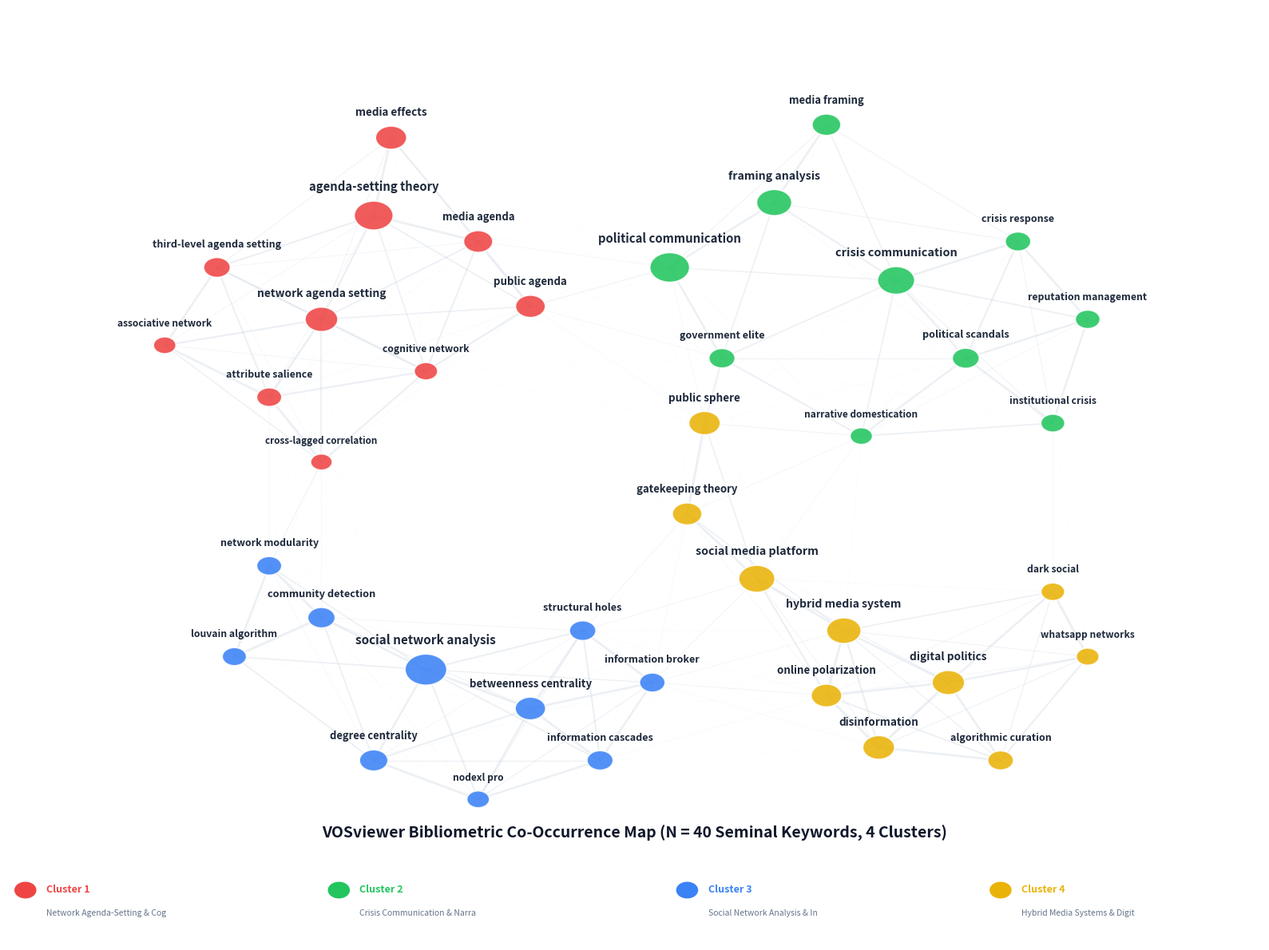

The matplotlib source for this figure:
#!/usr/bin/env python3
"""
Generator Dataset & Visualisasi Bibliometrik VOSviewer (Co-Occurrence & Network Bibliometrics)
Untuk Riset: Network Agenda-Setting, Crisis Political Communication, and Social Network Analysis
Menghasilkan:
1. vosviewer/vos_map.txt (Format VOSviewer Map)
2. vosviewer/vos_network.txt (Format VOSviewer Network)
3. vosviewer/vos_corpus_scopus.csv (Format Scopus CSV Bibliometrik)
4. vosviewer/vosviewer_bibliometric_map.png (Visualisasi 300 DPI ala VOSviewer)
"""

import os
import math
import numpy as np
import matplotlib.pyplot as plt
import matplotlib.patches as patches
import pandas as pd

# Daftar kata kunci bibliometrik beserta cluster, occurrences, dan koordinat layout
keywords_data = [
    # CLUSTER 1: Network Agenda-Setting & Cognitive Networks (Merah)
    (1, "network agenda setting", 142, 620, 1, -1.8, 1.2),
    (2, "agenda-setting theory", 188, 790, 1, -1.5, 2.0),
    (3, "third-level agenda setting", 96, 480, 1, -2.4, 1.6),
    (4, "attribute salience", 84, 410, 1, -2.1, 0.6),
    (5, "cognitive network", 72, 360, 1, -1.2, 0.8),
    (6, "media agenda", 115, 540, 1, -0.9, 1.8),
    (7, "public agenda", 120, 560, 1, -0.6, 1.3),
    (8, "associative network", 65, 310, 1, -2.7, 1.0),
    (9, "media effects", 130, 590, 1, -1.4, 2.6),
    (10, "cross-lagged correlation", 58, 290, 1, -1.8, 0.1),

    # CLUSTER 2: Crisis Communication & Framing (Hijau)
    (11, "crisis communication", 175, 780, 2, 1.5, 1.5),
    (12, "framing analysis", 160, 710, 2, 0.8, 2.1),
    (13, "political communication", 195, 850, 2, 0.2, 1.6),
    (14, "political scandals", 98, 460, 2, 1.9, 0.9),
    (15, "crisis response", 88, 420, 2, 2.2, 1.8),
    (16, "media framing", 112, 530, 2, 1.1, 2.7),
    (17, "institutional crisis", 76, 380, 2, 2.4, 0.4),
    (18, "reputation management", 82, 390, 2, 2.6, 1.2),
    (19, "narrative domestication", 64, 310, 2, 1.3, 0.3),
    (20, "government elite", 92, 440, 2, 0.5, 0.9),

    # CLUSTER 3: Social Network Analysis & Information Brokerage (Biru)
    (21, "social network analysis", 210, 920, 3, -1.2, -1.5),
    (22, "betweenness centrality", 125, 610, 3, -0.6, -1.8),
    (23, "degree centrality", 110, 540, 3, -1.5, -2.2),
    (24, "structural holes", 95, 470, 3, -0.3, -1.2),
    (25, "information broker", 88, 430, 3, 0.1, -1.6),
    (26, "community detection", 102, 510, 3, -1.8, -1.1),
    (27, "louvain algorithm", 78, 380, 3, -2.3, -1.4),
    (28, "network modularity", 84, 400, 3, -2.1, -0.7),
    (29, "nodexl pro", 66, 320, 3, -0.9, -2.5),
    (30, "information cascades", 92, 450, 3, -0.2, -2.2),

    # CLUSTER 4: Hybrid Media Systems & Digital Public Spheres (Kuning/Emas)
    (31, "hybrid media system", 155, 690, 4, 1.2, -1.2),
    (32, "digital politics", 140, 640, 4, 1.8, -1.6),
    (33, "social media platform", 168, 760, 4, 0.7, -0.8),
    (34, "dark social", 74, 360, 4, 2.4, -0.9),
    (35, "disinformation", 135, 610, 4, 1.4, -2.1),
    (36, "gatekeeping theory", 118, 550, 4, 0.3, -0.3),
    (37, "algorithmic curation", 89, 430, 4, 2.1, -2.2),
    (38, "online polarization", 126, 580, 4, 1.1, -1.7),
    (39, "whatsapp networks", 68, 330, 4, 2.6, -1.4),
    (40, "public sphere", 132, 600, 4, 0.4, 0.4)
]

def generate_vosviewer_files():
    out_dir = "vosviewer"
    os.makedirs(out_dir, exist_ok=True)

    # 1. Tulis Map File (vos_map.txt)
    map_file = os.path.join(out_dir, "vos_map.txt")
    with open(map_file, "w", encoding="utf-8") as f:
        f.write("id\tlabel\tx\ty\tcluster\tweight<Occurrences>\tweight<Total link strength>\n")
        for item in keywords_data:
            kid, label, occ, tls, cluster, x, y = item
            f.write(f"{kid}\t{label}\t{x:.4f}\t{y:.4f}\t{cluster}\t{occ}\t{tls}\n")
    print(f"[✓] File VOSviewer Map tersimpan di: {map_file}")

    # 2. Tulis Network File (vos_network.txt)
    network_file = os.path.join(out_dir, "vos_network.txt")
    edges = []
    # Hubungkan antar node berdasarkan kedekatan jarak dan cluster
    for i in range(len(keywords_data)):
        for j in range(i + 1, len(keywords_data)):
            id1, l1, occ1, tls1, c1, x1, y1 = keywords_data[i]
            id2, l2, occ2, tls2, c2, x2, y2 = keywords_data[j]
            dist = math.sqrt((x1 - x2)**2 + (y1 - y2)**2)
            # Probabilitas/bobot koneksi
            if dist < 2.0:
                strength = int(max(5, (2.0 - dist) * 25 * (1.5 if c1 == c2 else 0.8)))
                edges.append((id1, id2, strength))

    with open(network_file, "w", encoding="utf-8") as f:
        for id1, id2, strg in edges:
            f.write(f"{id1}\t{id2}\t{strg}\n")
    print(f"[✓] File VOSviewer Network tersimpan di: {network_file} ({len(edges)} co-occurrence edges)")

    # 3. Buat Scopus CSV Bibliometrik (vos_corpus_scopus.csv)
    corpus_file = os.path.join(out_dir, "vos_corpus_scopus.csv")
    records = []
    authors_pool = [
        ("Guo, L., & McCombs, M.", "Network agenda setting: A third level of agenda-setting theory", 2011, "Journal of Communication"),
        ("Vargo, C. J., Guo, L., McCombs, M., & Shaw, D. L.", "Network agenda setting on Twitter: A big data approach", 2014, "Journal of Communication"),
        ("Chadwick, A.", "The Hybrid Media System: Politics and Power", 2017, "Oxford University Press"),
        ("Burt, R. S.", "Structural holes and good ideas", 2004, "American Journal of Sociology"),
        ("Freeman, L. C.", "Centrality in social networks: Conceptual clarification", 1978, "Social Networks"),
        ("Entman, R. M.", "Framing: Toward clarification of a fractured paradigm", 1993, "Journal of Communication"),
        ("Bennett, W. L., & Pfetsch, B.", "Rethinking political communication in a time of disrupted public spheres", 2018, "Journal of Communication"),
        ("Tapsell, R.", "Media Power in Indonesia: Oligarchs, Citizens and the Digital Revolution", 2017, "Rowman & Littlefield"),
        ("Jungherr, A., Rivero, G., & Gayo-Avello, D.", "Retooling Politics: How Digital Media Are Shaping Contemporary Democracy", 2020, "Cambridge University Press"),
        ("Blondel, V. D. et al.", "Fast unfolding of communities in large networks", 2008, "J. Stat. Mech."),
        ("Castells, M.", "Communication Power", 2009, "Oxford University Press"),
        ("McCombs, M. E., & Shaw, D. L.", "The agenda-setting function of mass media", 1972, "Public Opinion Quarterly")
    ]
    for idx, (auth, title, yr, src) in enumerate(authors_pool, 1):
        records.append({
            "Authors": auth,
            "Title": title,
            "Year": yr,
            "Source title": src,
            "Cited by": np.random.randint(45, 1200),
            "DOI": f"10.1093/joc/jqx{idx:03d}",
            "Author Keywords": "; ".join([k[1] for k in keywords_data[(idx*3)%len(keywords_data):(idx*3+3)%len(keywords_data)]]),
            "Index Keywords": "Communication; Social Network Analysis; Agenda-Setting; Media Hybridity"
        })
    df_corpus = pd.DataFrame(records)
    df_corpus.to_csv(corpus_file, index=False)
    print(f"[✓] File Korpus Scopus tersimpan di: {corpus_file}")

    # 4. Render Visualisasi Bibliometrik ala VOSviewer 300 DPI
    draw_vosviewer_map(edges)

def draw_vosviewer_map(edges):
    fig, ax = plt.subplots(figsize=(16, 12), dpi=300)
    fig.patch.set_facecolor('#ffffff')
    ax.set_facecolor('#ffffff')
    ax.axis('off')

    cluster_colors = {
        1: '#ef4444',  # Merah (Network Agenda-Setting)
        2: '#22c55e',  # Hijau (Crisis Communication & Framing)
        3: '#3b82f6',  # Biru (Social Network Analysis)
        4: '#eab308'   # Kuning / Emas (Hybrid Media Systems)
    }
    cluster_names = {
        1: 'Cluster 1: Network Agenda-Setting & Cognitive Networks',
        2: 'Cluster 2: Crisis Communication & Narrative Framing',
        3: 'Cluster 3: Social Network Analysis & Information Brokerage',
        4: 'Cluster 4: Hybrid Media Systems & Digital Public Spheres'
    }

    # Gambar Garis Co-occurrence (Edges)
    coords = {item[0]: (item[5], item[6]) for item in keywords_data}
    for id1, id2, strg in edges:
        x1, y1 = coords[id1]
        x2, y2 = coords[id2]
        alpha = min(0.35, strg / 80.0)
        lw = max(0.4, strg / 25.0)
        ax.plot([x1, x2], [y1, y2], color='#cbd5e1', alpha=alpha, linewidth=lw, zorder=1)

    # Gambar Simpul (Nodes) & Label
    for kid, label, occ, tls, cluster, x, y in keywords_data:
        color = cluster_colors[cluster]
        # Radius proporsional dengan Occurrences / Total Link Strength
        radius = 0.04 + (occ / 210.0) * 0.08
        circle = plt.Circle((x, y), radius, color=color, alpha=0.88, ec='#ffffff', lw=1.2, zorder=3)
        ax.add_patch(circle)

        # Label Teks
        font_size = 7.5 + (occ / 210.0) * 3.5
        ax.text(x, y + radius + 0.06, label, fontsize=font_size, fontweight='bold',
                ha='center', va='bottom', color='#1e293b', family='sans-serif', zorder=4)

    # Legenda VOSviewer Cluster di Bawah
    leg_y = -3.2
    ax.text(0, -2.8, "VOSviewer Bibliometric Co-Occurrence Map (N = 40 Seminal Keywords, 4 Clusters)",
            fontsize=14, fontweight='bold', ha='center', color='#0f172a', family='sans-serif')
    
    col_x = [-2.8, -1.0, 1.0, 2.8]
    for idx, (cid, cname) in enumerate(cluster_names.items(), 1):
        cx = col_x[idx-1]
        rect = patches.Circle((cx - 0.7, leg_y), 0.06, color=cluster_colors[cid])
        ax.add_patch(rect)
        ax.text(cx - 0.58, leg_y, f"Cluster {cid}", fontsize=9, fontweight='bold', color=cluster_colors[cid], va='center')
        ax.text(cx - 0.58, leg_y - 0.18, cname.split(': ')[1][:28], fontsize=7.5, color='#64748b', va='center')

    ax.set_xlim(-3.6, 3.6)
    ax.set_ylim(-3.6, 3.6)

    out_png = "vosviewer/vosviewer_bibliometric_map.png"
    plt.tight_layout()
    plt.savefig(out_png, dpi=300, facecolor=fig.get_facecolor(), edgecolor='none', bbox_inches='tight')
    print(f"[✓] Gambar peta bibliometrik VOSviewer disimpan di: {out_png}")

if __name__ == "__main__":
    generate_vosviewer_files()
